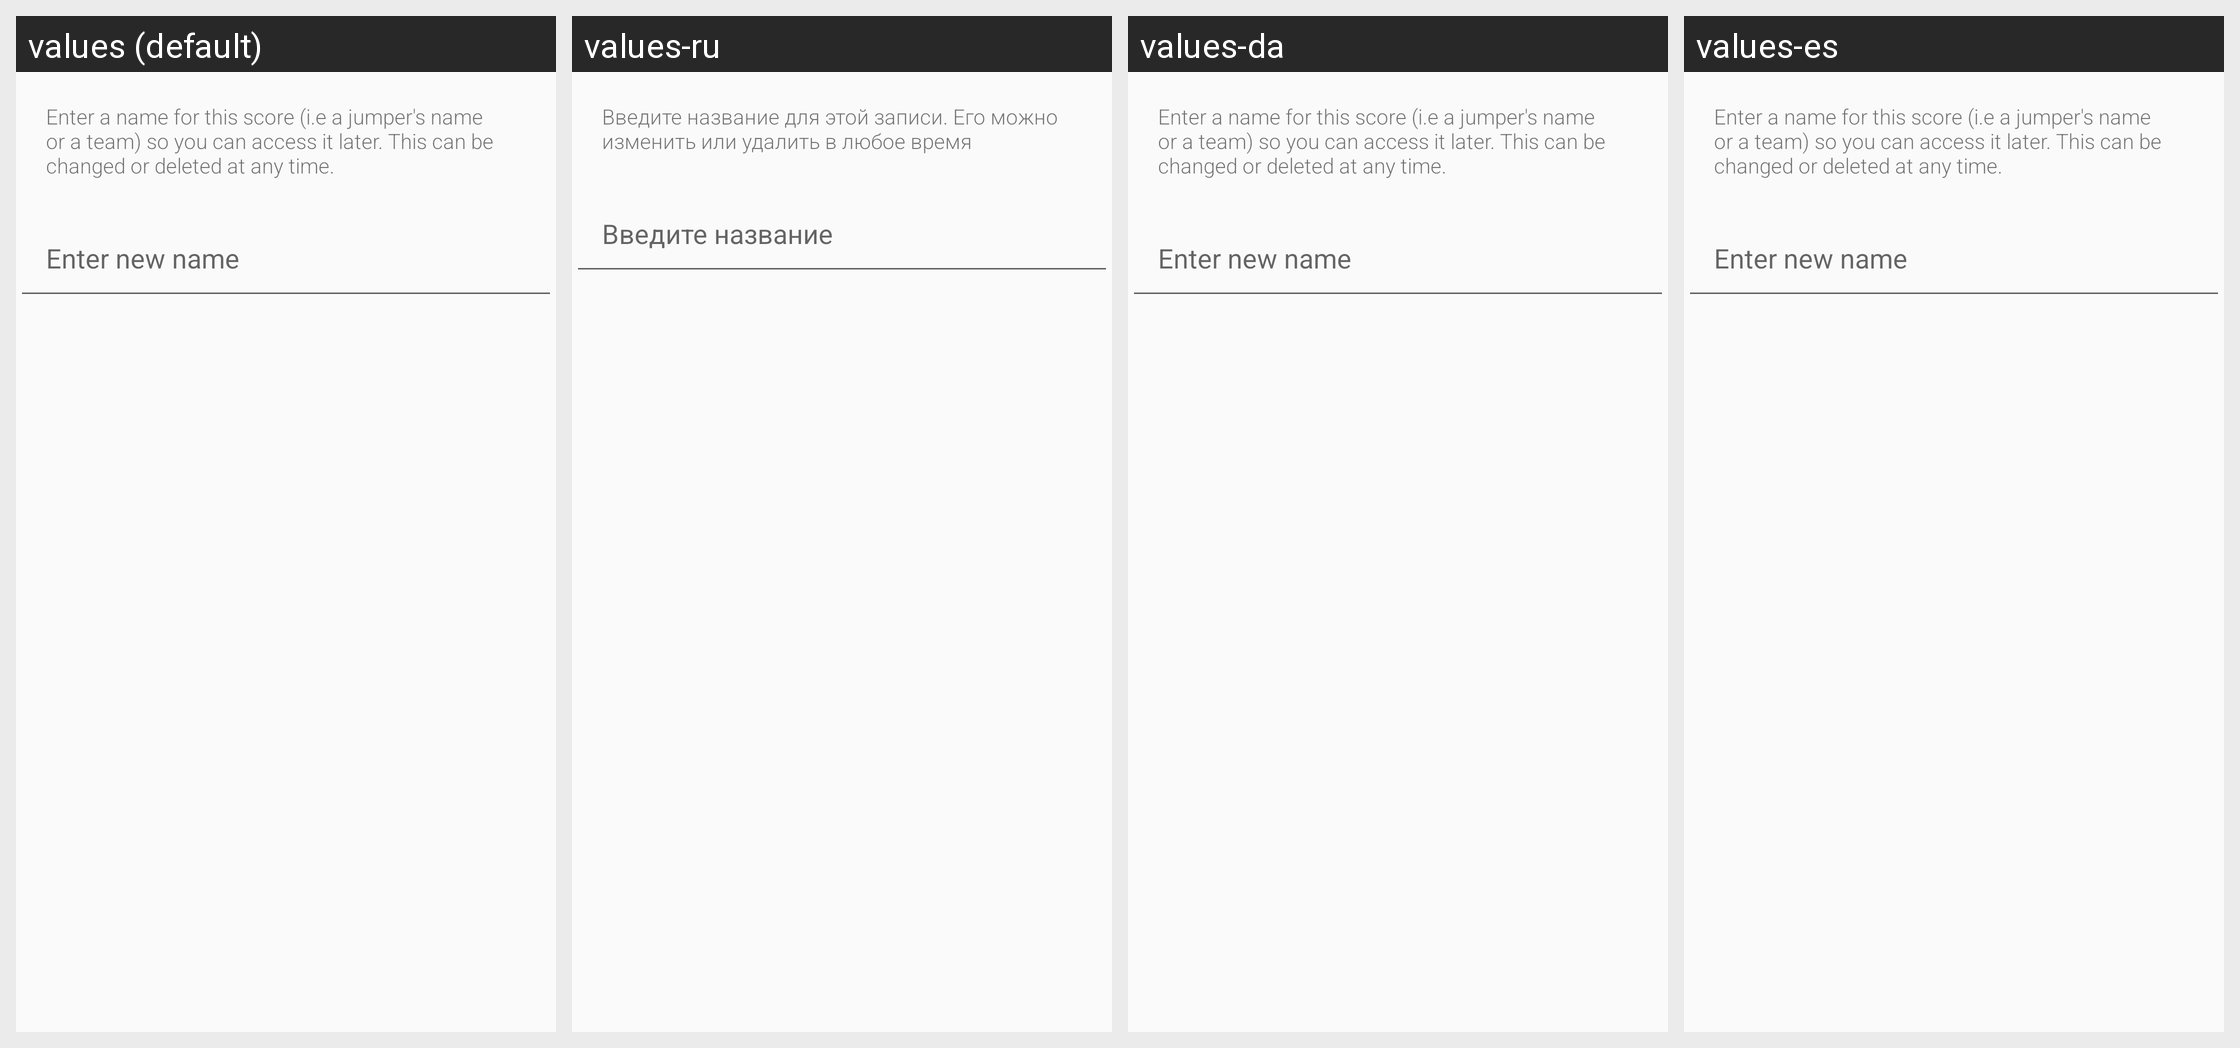

Locale-by-locale string values for the Android screen shown in this grid:
Android screen res/layout/score_info_dialog.xml rendered under 4 locales, left to right: values (default), values-ru, values-da, values-es. Device: Nexus 5 (rendered at 1080×1920; each locale shown at half size, 540×960, under a caption strip naming it); theme AppTheme.
Other locales in the repository, not shown: values-de, values-fr, values-sv.
Strings drawn on this screen, with the default value and each locale's value (text and hints the layout hard-codes, and strings that could not be matched under every locale, appear in the picture but are not listed):

speed_score_name_prompt
  values: Enter a name for this score (i.e a jumper's name or a team) so you can access it later. This can be changed or deleted at any time.
  values-ru: Введите название для этой записи. Его можно изменить или удалить в любое время
  values-da: Enter a name for this score (i.e a jumper's name or a team) so you can access it later. This can be changed or deleted at any time.
  values-es: Enter a name for this score (i.e a jumper's name or a team) so you can access it later. This can be changed or deleted at any time.

speed_new_name
  values: Enter new name
  values-ru: Введите название
  values-da: Enter new name
  values-es: Enter new name
